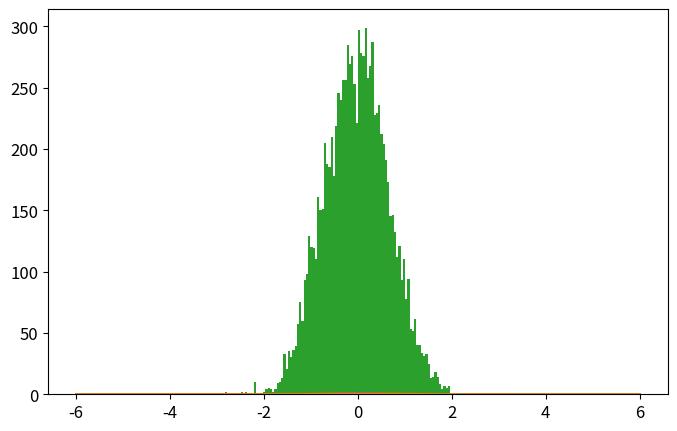

The matplotlib source for this figure: (Note: this script raises an exception after producing the figure.)
import numpy as np
import matplotlib.pyplot as plt
from time import time

def psi_0_1(x_limit = 8, N_points_x = 201):  #creates first two energy eigenfunctions
    delta = x_limit/(N_points_x-1)
    grid_x = [i*delta for i in range(-int((N_points_x-1)/2),int((N_points_x-1)/2 + 1))]
    psi = {}
    for x in grid_x:
        psi[x] = [np.exp(-x**2/2.) * np.pi**(-0.25)]
        psi[x].append(2**0.5 * x * psi[x][0])
    return psi, grid_x

def add_energy_level(psi):            #adds new energy eigenfunction to psi
    n = len(psi[0.0])
    for x in psi.keys():
        psi[x].append((2./n)**0.5 * x * psi[x][n-1] - 
                            ((n-1)/n)**0.5 * psi[x][n-2])
    return psi

def add_x_value(psi,x):  #adds new x value to psi
    psi[x] = [np.exp(-x**2/2.) * np.pi**(-0.25)]
    psi[x].append(2**0.5 * x * psi[x][0])
    n_max = len(psi[0.0])-1
    for n in range(2,n_max+1):
                psi[x].append((2./n)**0.5 * x * psi[x][n-1] - 
                                    ((n-1)/n)**0.5 * psi[x][n-2])
    return psi

def canonical_ensemble_prob(delta_E,beta):     #canonical ensemble probability factor in metropolis algorithm
    return np.exp(-beta * delta_E)

def metropolis_finite_temp(x0=0.0, delta_x=0.5, N=int(1e3), prob_sampling=[psi_0_1,canonical_ensemble_prob], beta=0.2):
    x_hist = [ x0 ]       #histogram for positions
    n_hist = [ 0 ]        #histogram for energy levels
    prob_sampling = [prob_sampling[0].copy(),prob_sampling[1]]
    for k in range(N):
        ##### Spatial monte carlo P(x -> x') #####
        x_new = x_hist[-1] + np.random.uniform(-delta_x,delta_x)
        try:   #check if position x_new is part of the wavefunction dictionary (psi)
            prob_sampling[0][x_new][0]
        except:
            prob_sampling[0] = add_x_value(prob_sampling[0],x_new)
        acceptance_prob_1 = ( prob_sampling[0][x_new][n_hist[-1]] / prob_sampling[0][x_hist[-1]][n_hist[-1]] )**2
        if np.random.uniform() < min(1,acceptance_prob_1):
            x_hist.append(x_new)
        else:
            x_hist.append(x_hist[-1])
        ##### Energy level monte carlo P(n -> n') #####
        n_new = n_hist[-1] + np.random.choice([1,-1])   #propose new n
        if n_new < 0: #check if n_new is negative
            n_hist.append(n_hist[-1])
        else:
            current_n_max = len(prob_sampling[0][0])-1    #current maximum energy level in wavefunction
            if n_new > current_n_max:  #check if n_new is greater than maximum energy level in wavefunction, if true, add new energy level. 
                prob_sampling[0] = add_energy_level(prob_sampling[0])
            ##### Monte Carlo section:
            acceptance_prob_2 = ( prob_sampling[0][x_hist[-1]][n_new] / prob_sampling[0][x_hist[-1]][n_hist[-1]] )**2 * \
                                prob_sampling[1]( n_new-n_hist[-1],  beta)
            if np.random.uniform() < min(1,acceptance_prob_2):
                n_hist.append(n_new)
            else:
                n_hist.append(n_hist[-1])
    return x_hist, n_hist, prob_sampling[0]

def C_QHO_canonical_ensemble(x,beta):
    return (beta/(2.*np.pi))**0.5 * np.exp(-x**2*beta / 2.)

def Q_QHO_canonical_ensemble(x,beta):
    return (np.tanh(beta/2.)/np.pi)**0.5 * np.exp(- x**2 * np.tanh(beta/2.))

x_limit = 5.
N_points_x = 51    # small odd number!!!

x0 = 0.0
delta_x = 0.5 
N_metropolis = int(1e4)
beta = 9
psi, grid_x = psi_0_1(x_limit,N_points_x)   # Creates first two energy levels and stores them into dictionary psi[x][n]
prob_sampling = [psi,canonical_ensemble_prob]

###### Call metropolis algorithm
t_0 = time()
x_hist, n_hist, psi_final = metropolis_finite_temp(x0=x0, delta_x=delta_x, 
                                                    N=N_metropolis, prob_sampling=prob_sampling, beta=beta)
grid_x_final_1 = list(psi_final.keys())
grid_x_final_2 = list(psi.keys())
grid_x_final_1.sort()
grid_x_final_2.sort()
print(grid_x_final_1[-10:-1],'\n',grid_x_final_2[-10:-1])
t_1 = time()
print('Metropolis algorithm: %.3f seconds for %.0E iterations'%(t_1-t_0,N_metropolis))


x_limit_plot = 6
x_plot = np.linspace(-x_limit_plot,x_limit_plot,200)

plt.rcParams.update({'font.size':12})
plt.figure(figsize=(8,5))
plt.plot(x_plot,C_QHO_canonical_ensemble(x_plot,beta),
            label=u'Classical theoretical\nprobability density')
plt.plot(x_plot,Q_QHO_canonical_ensemble(x_plot,beta),
            label=u'Quantum theoretical\nprobability density')
plt.hist(x_hist,bins=int(N_metropolis**0.5),normed=True,
            label='Algoritmo Metrópolis\ncon %.0E iteraciones'%(N_metropolis))
plt.xlim(-x_limit_plot,x_limit_plot)
plt.xlabel(u'$x$')
plt.ylabel(u'$\pi(x)$')
plt.title(u'$\\beta = %.2f$'%(beta))
plt.legend()
plt.savefig('QHO_finite_temp_beta_%.2f.eps'%(beta))
plt.show()

plt.plot()
plt.hist(n_hist,normed=True,bins=len(psi_final[0]))
plt.show()

###### Check if all functions are working properly
for i in range(5):
    psi = add_energy_level(psi)             #Check if add_energy_level() is working properly
    grid_x.append(grid_x[-1] + x_limit/(N_points_x-1))       
    psi = add_x_value(psi,grid_x[-1])       #Check if add_x_value() is working properly

plt.rcParams.update({'font.size':12})
plt.figure(figsize=(8,5))
n_max = len(psi[0])-1
if n_max <= 12:
    True
else:
    n_max = 5
for n in range(n_max+1):
    psi_x_n = np.array([psi[x][n] for x in grid_x])
    plt.plot(grid_x, psi_x_n,label = u'$n = %d$'%n)
plt.xlabel(u'$x$')
plt.ylabel(u'QHO autofunciones de energía: $\psi_n(x)$')
plt.legend()
plt.show()
plt.close()